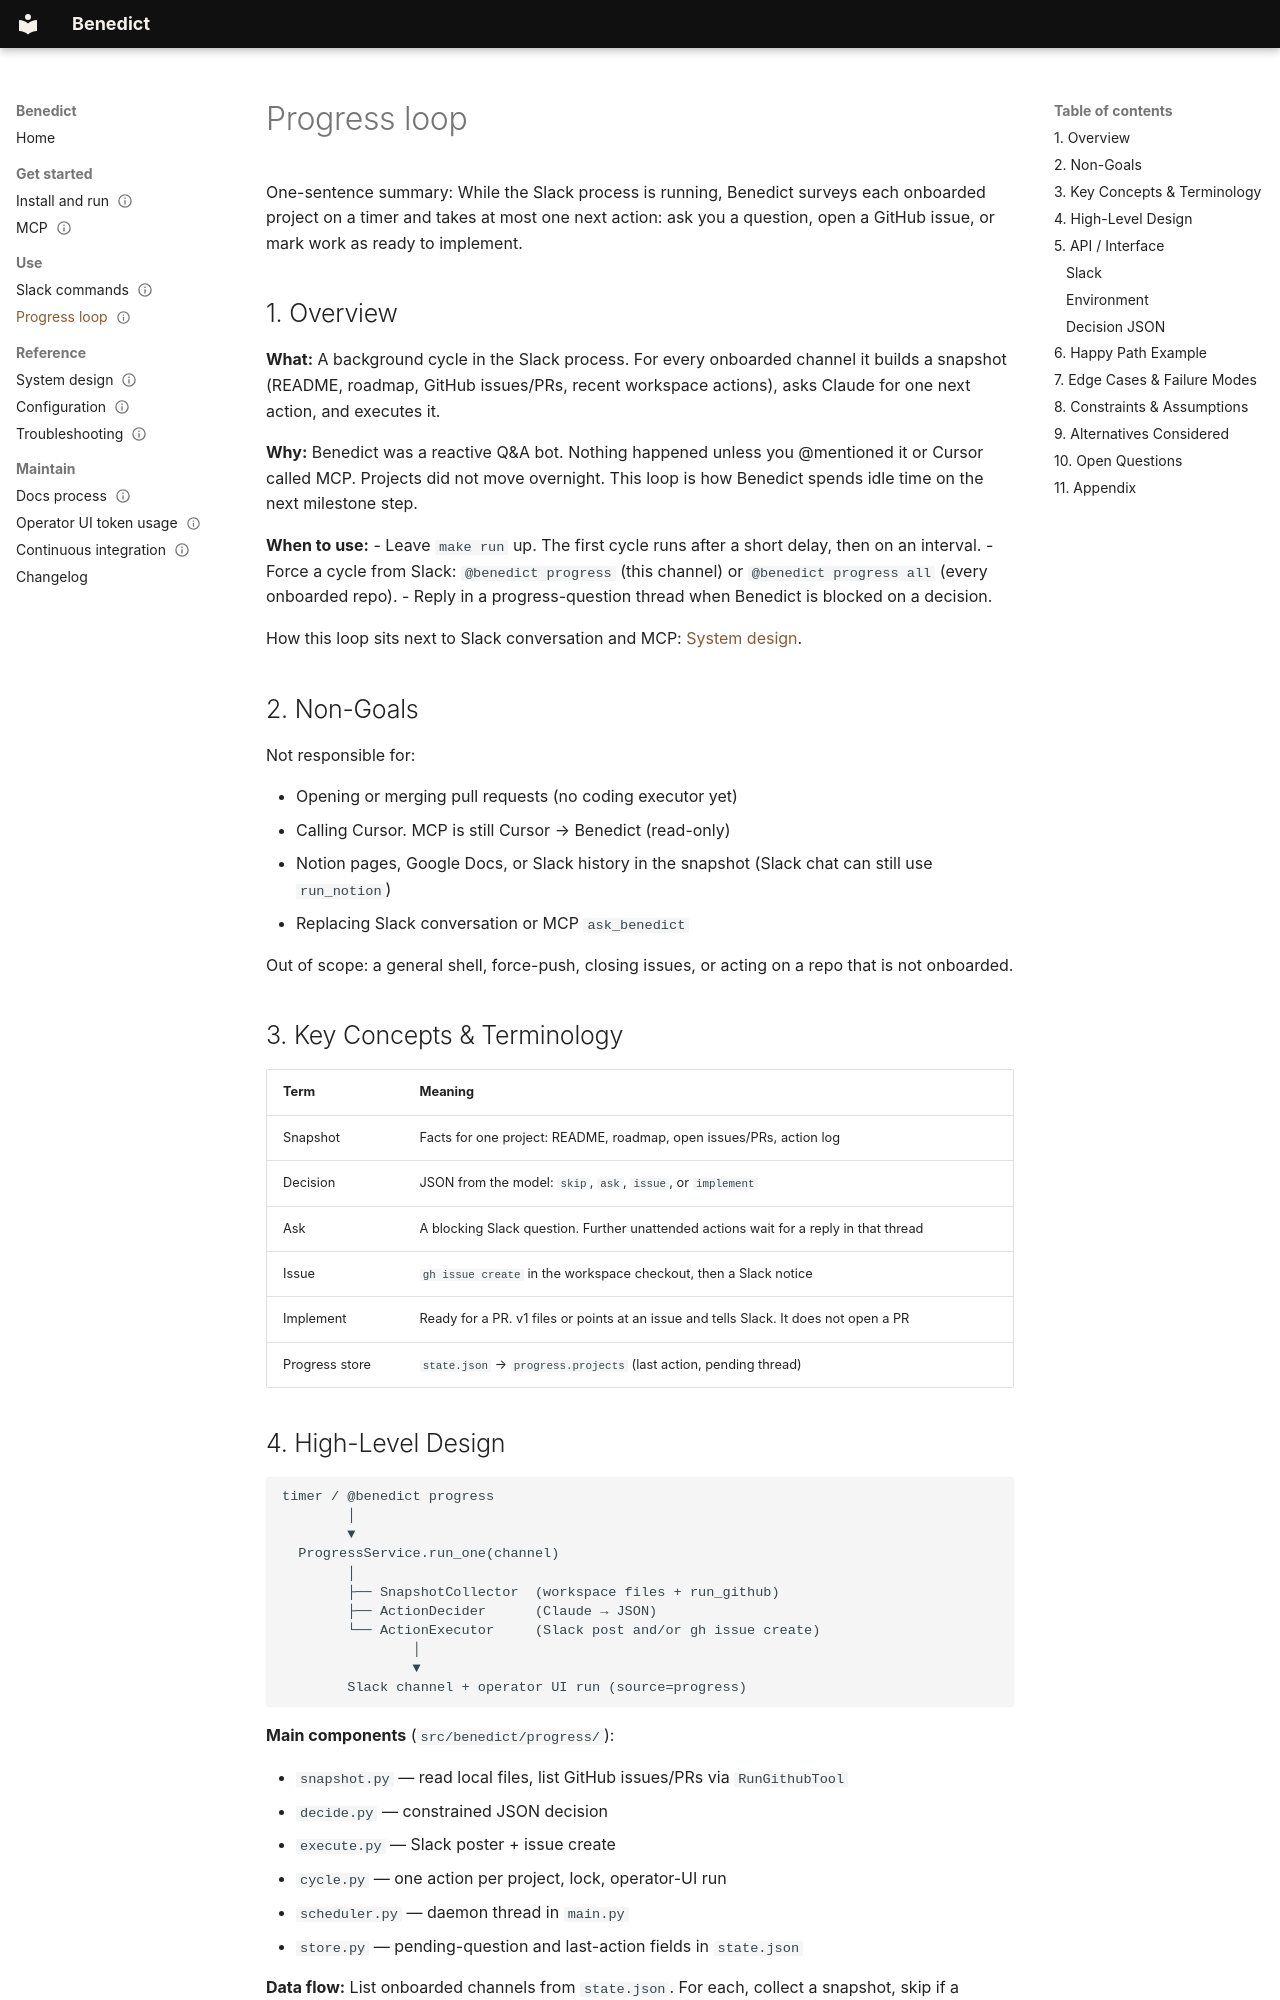

repository: mkarots/benedict · page: PROGRESS/index.html · generator: mkdocs

Status: Current

# Progress loop

One-sentence summary:
While the Slack process is running, Benedict surveys each onboarded project on a timer and takes at most one next action: ask you a question, open a GitHub issue, or mark work as ready to implement.

## 1. Overview

**What:**
A background cycle in the Slack process. For every onboarded channel it builds a snapshot (README, roadmap, GitHub issues/PRs, recent workspace actions), asks Claude for one next action, and executes it.

**Why:**
Benedict was a reactive Q&A bot. Nothing happened unless you @mentioned it or Cursor called MCP. Projects did not move overnight. This loop is how Benedict spends idle time on the next milestone step.

**When to use:**
- Leave `make run` up. The first cycle runs after a short delay, then on an interval.
- Force a cycle from Slack: `@benedict progress` (this channel) or `@benedict progress all` (every onboarded repo).
- Reply in a progress-question thread when Benedict is blocked on a decision.

How this loop sits next to Slack conversation and MCP: [System design](architecture.md).

## 2. Non-Goals

Not responsible for:

- Opening or merging pull requests (no coding executor yet)
- Calling Cursor. MCP is still Cursor → Benedict (read-only)
- Notion pages, Google Docs, or Slack history in the snapshot (Slack chat can still use `run_notion`)
- Replacing Slack conversation or MCP `ask_benedict`

Out of scope: a general shell, force-push, closing issues, or acting on a repo that is not onboarded.

## 3. Key Concepts & Terminology

| Term | Meaning |
|------|---------|
| Snapshot | Facts for one project: README, roadmap, open issues/PRs, action log |
| Decision | JSON from the model: `skip`, `ask`, `issue`, or `implement` |
| Ask | A blocking Slack question. Further unattended actions wait for a reply in that thread |
| Issue | `gh issue create` in the workspace checkout, then a Slack notice |
| Implement | Ready for a PR. v1 files or points at an issue and tells Slack. It does not open a PR |
| Progress store | `state.json` → `progress.projects` (last action, pending thread) |
